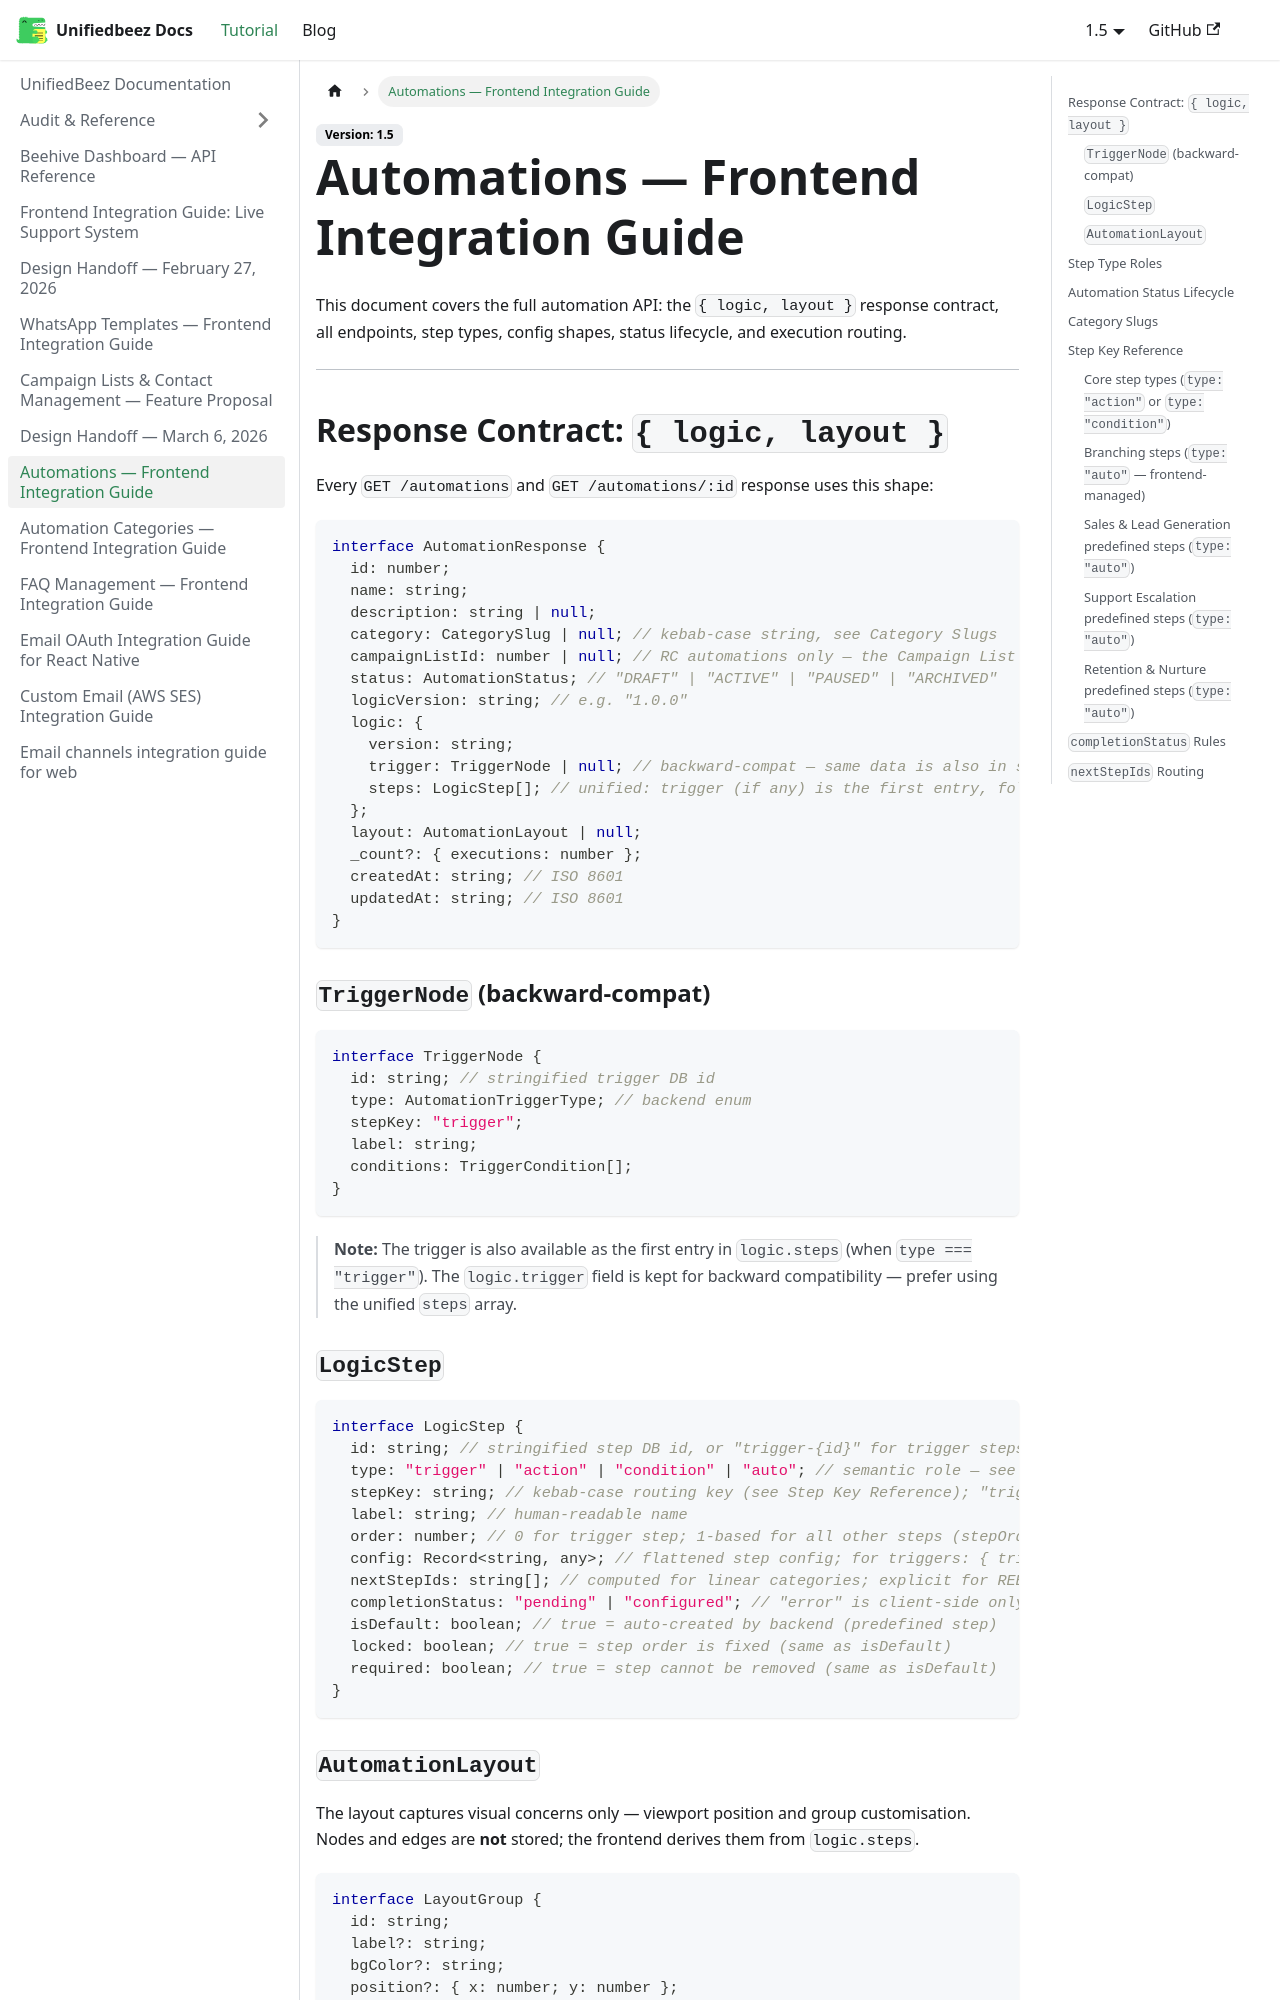

repository: UnifiedbeezTemp/backend-docs · page: docs/automations/index.html · generator: docusaurus

# Automations — Frontend Integration Guide

This document covers the full automation API: the `{ logic, layout }` response contract, all endpoints, step types, config shapes, status lifecycle, and execution routing.

---

## Response Contract: `{ logic, layout }`

Every `GET /automations` and `GET /automations/:id` response uses this shape:

```typescript
interface AutomationResponse {
  id: number;
  name: string;
  description: string | null;
  category: CategorySlug | null; // kebab-case string, see Category Slugs
  status: AutomationStatus; // "DRAFT" | "ACTIVE" | "PAUSED" | "ARCHIVED"
  logicVersion: string; // e.g. "1.0.0"
  logic: {
    version: string;
    trigger: TriggerNode | null;
    steps: LogicStep[];
  };
  layout: CanvasLayout | null; // opaque JSON, stored as-is
  _count?: { executions: number };
  createdAt: string; // ISO 8601
  updatedAt: string; // ISO 8601
}
```

### `TriggerNode`

```typescript
interface TriggerNode {
  id: string; // stringified trigger DB id
  type: AutomationTriggerType; // backend enum
  stepKey: "trigger";
  label: string;
  conditions: TriggerCondition[];
}
```
